Run: headless pygame with SDL's dummy video driver; simulated clock (each Clock.tick advances the game by its frame time, no real sleeping); random seed 0; keys injected as events and as key.get_pressed() state; no mouse input.
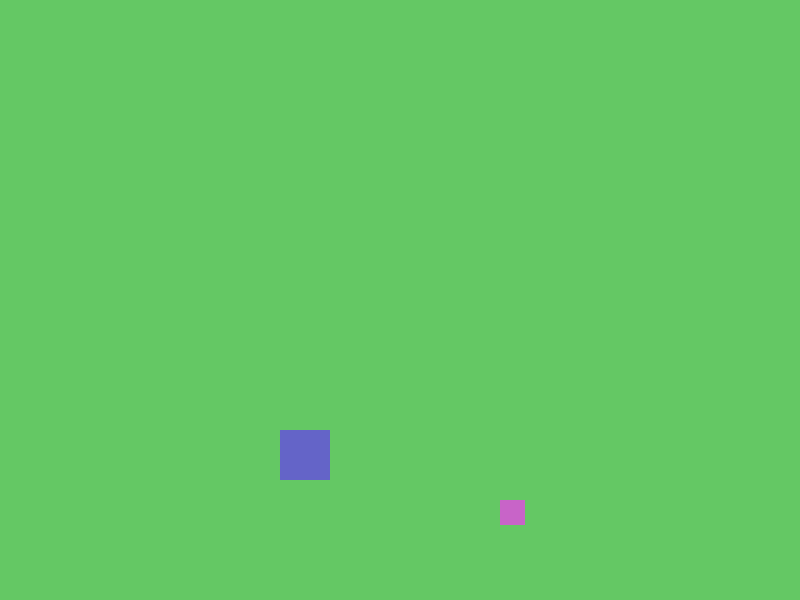
Frame 1 of 4 · flips 1–60 · no input
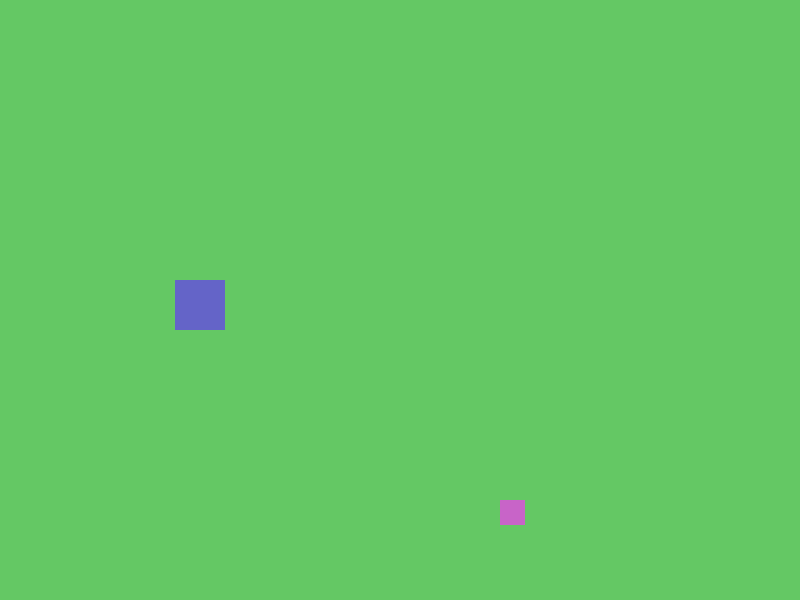
Frame 2 of 4 · flips 61–180 · tapped SPACE, RETURN · held RIGHT (→), D
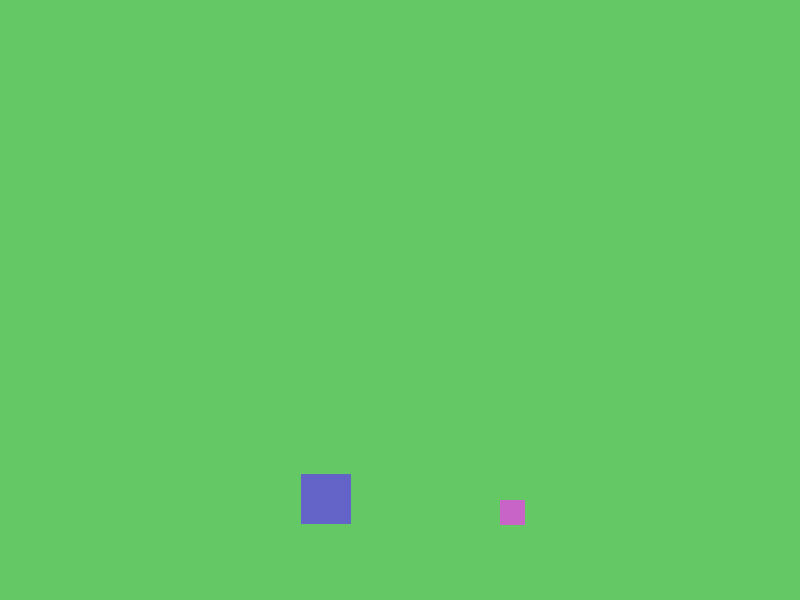
Frame 3 of 4 · flips 181–300 · held DOWN (↓), S
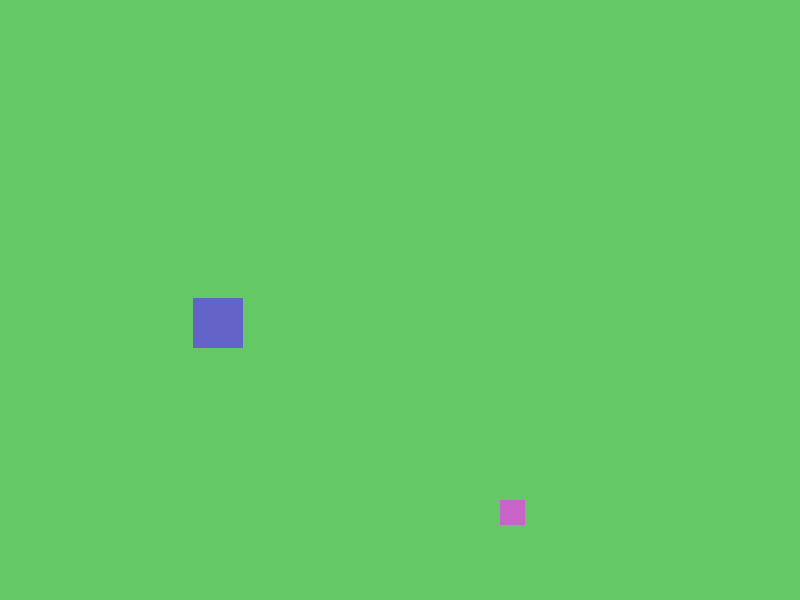
Frame 4 of 4 · flips 301–420 · held LEFT (←), A, UP (↑), W

The pygame program that drew these frames:

import pygame

class Player:
    def __init__(self, x, y, width, height):
        self.rect = pygame.Rect(x, y, width, height)
        self.velocity = pygame.Vector2(3, 0) # Изачальная скорость
        self.acceleration = 0.1 # Ускорение
        self.jumping = False # Был ли уже прыжок

    def update(self, keys):
        # Проверка нажатия пробела
        if self.jumping and keys[pygame.K_SPACE] == False:
            self.jumping = False # Сброс прыжка

        # Управление движением
        if keys[pygame.K_SPACE] and not self.jumping:
            self.velocity.y = -3  # Применение силы прыжка
            self.jumping = True # Запрет прыжка

        # Обновление позиции
        self.rect.x += self.velocity.x
        self.rect.y += self.velocity.y

        # Применение ускорения по оси Y (гравитация)
        self.velocity.y += self.acceleration

        # Проверка на выход за границы по Y
        if self.rect.bottom > 600 or self.rect.top < 0:
            self.rect.y = 250
            self.rect.x = 100
            self.velocity.y = 0
            self.velocity.x = 3

        # Проверка на выход за границы по X
        if self.rect.right > 800:
            self.velocity.x = -3
        if self.rect.left < 0:
            self.velocity.x = 3

    def draw(self, display):
        pygame.draw.rect(display, (100, 100, 200), self.rect)

class Enemy:
    def __init__(self, x, y, width, height):
        self.rect = pygame.Rect(x, y, width, height)

    def spawm(self, display):
        pygame.draw.rect(display, (200, 100, 200), self.rect)


# Инициализация
pygame.init()
display = pygame.display.set_mode((800, 600))
pygame.display.set_caption('Basic Game')
clock = pygame.time.Clock()

player = Player(100, 250, 50, 50)
enemy = Enemy(500, 500, 25, 25)

running = True
while running:
    keys = pygame.key.get_pressed()
    display.fill((100, 200, 100))


    for event in pygame.event.get():
        if event.type == pygame.QUIT:
            running = False
        if event.type == pygame.KEYDOWN:  # Реагируем на нажатие клавиши
            if event.key == pygame.K_SPACE:
                player.update(keys)

    player.update(keys)
    player.draw(display)

    enemy.spawm(display)

    pygame.display.update()
    clock.tick(100)
